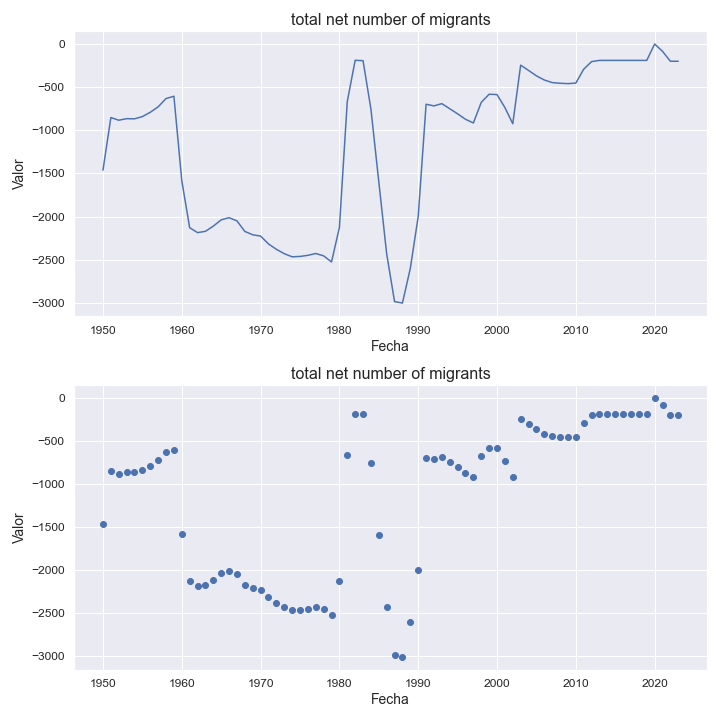

The table this chart was drawn from, first rows:
indicatorshortname, locationid, location, iso2, timeid, time, value
total net number of migrants, 308, grenada, gd, 1, 1950, -1462
total net number of migrants, 308, grenada, gd, 2, 1951, -852.0
total net number of migrants, 308, grenada, gd, 3, 1952, -883.0
total net number of migrants, 308, grenada, gd, 4, 1953, -865.0
total net number of migrants, 308, grenada, gd, 5, 1954, -867.0
total net number of migrants, 308, grenada, gd, 6, 1955, -841.0
total net number of migrants, 308, grenada, gd, 7, 1956, -791.0
total net number of migrants, 308, grenada, gd, 8, 1957, -728.0
total net number of migrants, 308, grenada, gd, 9, 1958, -632.0
total net number of migrants, 308, grenada, gd, 10, 1959, -605.0
total net number of migrants, 308, grenada, gd, 11, 1960, -1583
total net number of migrants, 308, grenada, gd, 12, 1961, -2128
total net number of migrants, 308, grenada, gd, 13, 1962, -2185
total net number of migrants, 308, grenada, gd, 14, 1963, -2170
total net number of migrants, 308, grenada, gd, 15, 1964, -2110
total net number of migrants, 308, grenada, gd, 16, 1965, -2037
total net number of migrants, 308, grenada, gd, 17, 1966, -2012
total net number of migrants, 308, grenada, gd, 18, 1967, -2049
total net number of migrants, 308, grenada, gd, 19, 1968, -2171
total net number of migrants, 308, grenada, gd, 20, 1969, -2210
total net number of migrants, 308, grenada, gd, 21, 1970, -2225
total net number of migrants, 308, grenada, gd, 22, 1971, -2316
total net number of migrants, 308, grenada, gd, 23, 1972, -2378
total net number of migrants, 308, grenada, gd, 24, 1973, -2429
total net number of migrants, 308, grenada, gd, 25, 1974, -2465
total net number of migrants, 308, grenada, gd, 26, 1975, -2461
total net number of migrants, 308, grenada, gd, 27, 1976, -2448
total net number of migrants, 308, grenada, gd, 28, 1977, -2427
total net number of migrants, 308, grenada, gd, 29, 1978, -2454
total net number of migrants, 308, grenada, gd, 30, 1979, -2525
total net number of migrants, 308, grenada, gd, 31, 1980, -2125
total net number of migrants, 308, grenada, gd, 32, 1981, -666.0
total net number of migrants, 308, grenada, gd, 33, 1982, -189.0
total net number of migrants, 308, grenada, gd, 34, 1983, -193.0
total net number of migrants, 308, grenada, gd, 35, 1984, -754.0
total net number of migrants, 308, grenada, gd, 36, 1985, -1597
total net number of migrants, 308, grenada, gd, 37, 1986, -2432
total net number of migrants, 308, grenada, gd, 38, 1987, -2984
total net number of migrants, 308, grenada, gd, 39, 1988, -3001
total net number of migrants, 308, grenada, gd, 40, 1989, -2598
total net number of migrants, 308, grenada, gd, 41, 1990, -1998
total net number of migrants, 308, grenada, gd, 42, 1991, -698.0
total net number of migrants, 308, grenada, gd, 43, 1992, -717.0
total net number of migrants, 308, grenada, gd, 44, 1993, -691.0
total net number of migrants, 308, grenada, gd, 45, 1994, -750.0
total net number of migrants, 308, grenada, gd, 46, 1995, -809.0
total net number of migrants, 308, grenada, gd, 47, 1996, -872.0
total net number of migrants, 308, grenada, gd, 48, 1997, -915.0
total net number of migrants, 308, grenada, gd, 49, 1998, -676.0
total net number of migrants, 308, grenada, gd, 50, 1999, -582.0
total net number of migrants, 308, grenada, gd, 51, 2000, -586.0
total net number of migrants, 308, grenada, gd, 52, 2001, -736.0
total net number of migrants, 308, grenada, gd, 53, 2002, -924.0
total net number of migrants, 308, grenada, gd, 54, 2003, -245.0
total net number of migrants, 308, grenada, gd, 55, 2004, -306.0
total net number of migrants, 308, grenada, gd, 56, 2005, -369.0
total net number of migrants, 308, grenada, gd, 57, 2006, -417.0
total net number of migrants, 308, grenada, gd, 58, 2007, -447.0
total net number of migrants, 308, grenada, gd, 59, 2008, -455.0
total net number of migrants, 308, grenada, gd, 60, 2009, -459.0
... 14 more rows
